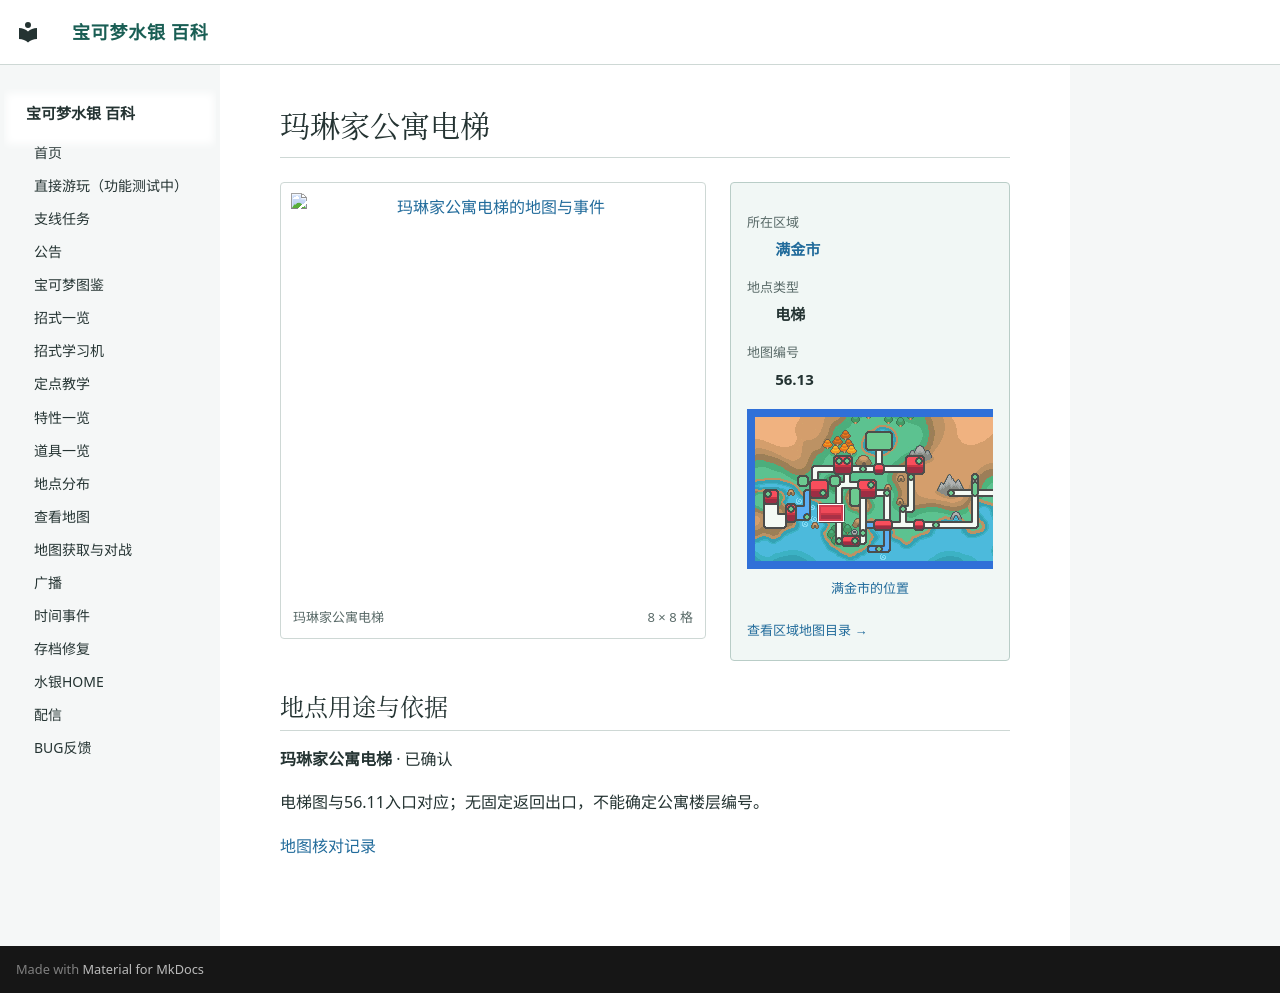

repository: Sum-Light/azoth-wiki · page: locations/map_56_13/index.html · generator: mkdocs

# 玛琳家公寓电梯

<!-- location-atlas:start -->

<div class="loc-profile" data-location-map="56.13">
<div class="loc-profile-layout">
<div class="loc-main-map">
<a class="loc-image-link" href="../../locations/atlas/maps/map_56_13.png" target="_blank" rel="noopener">
<img src="../../locations/atlas/maps/map_56_13.png" alt="玛琳家公寓电梯的地图与事件" loading="lazy" width="128" height="128"></a>
<div class="loc-map-caption"><span>玛琳家公寓电梯</span><span>8 × 8 格</span></div>
</div>
<aside class="loc-facts">
<dl><dt>所在区域</dt><dd><a href="../atlas/?sec=147">满金市</a></dd><dt>地点类型</dt><dd>电梯</dd><dt>地图编号</dt><dd>56.13</dd></dl>
<a class="loc-world-preview" href="../atlas/?sec=147" aria-label="满金市在大地图上的位置">
<span class="loc-world-canvas"><img src="../worldmap.png" alt="世界地图" loading="lazy">
<span class="loc-world-mark" style="left:17.1732%;top:37.4625%;width:4.6887%;height:6.2500%"></span>
</span></a>
<a class="loc-world-label" href="../atlas/?sec=147">满金市的位置</a>
<a class="loc-atlas-return" href="../atlas/?sec=147">查看区域地图目录 &rarr;</a>
</aside>
</div>
<section class="loc-identity" aria-labelledby="map-identity">
<h2 id="map-identity">地点用途与依据</h2>
<p><strong>玛琳家公寓电梯</strong> · 已确认</p>
<p>电梯图与56.11入口对应；无固定返回出口，不能确定公寓楼层编号。</p>
<a href="../map_review/">地图核对记录</a>
</section>
</div>

<!-- location-atlas:end -->
